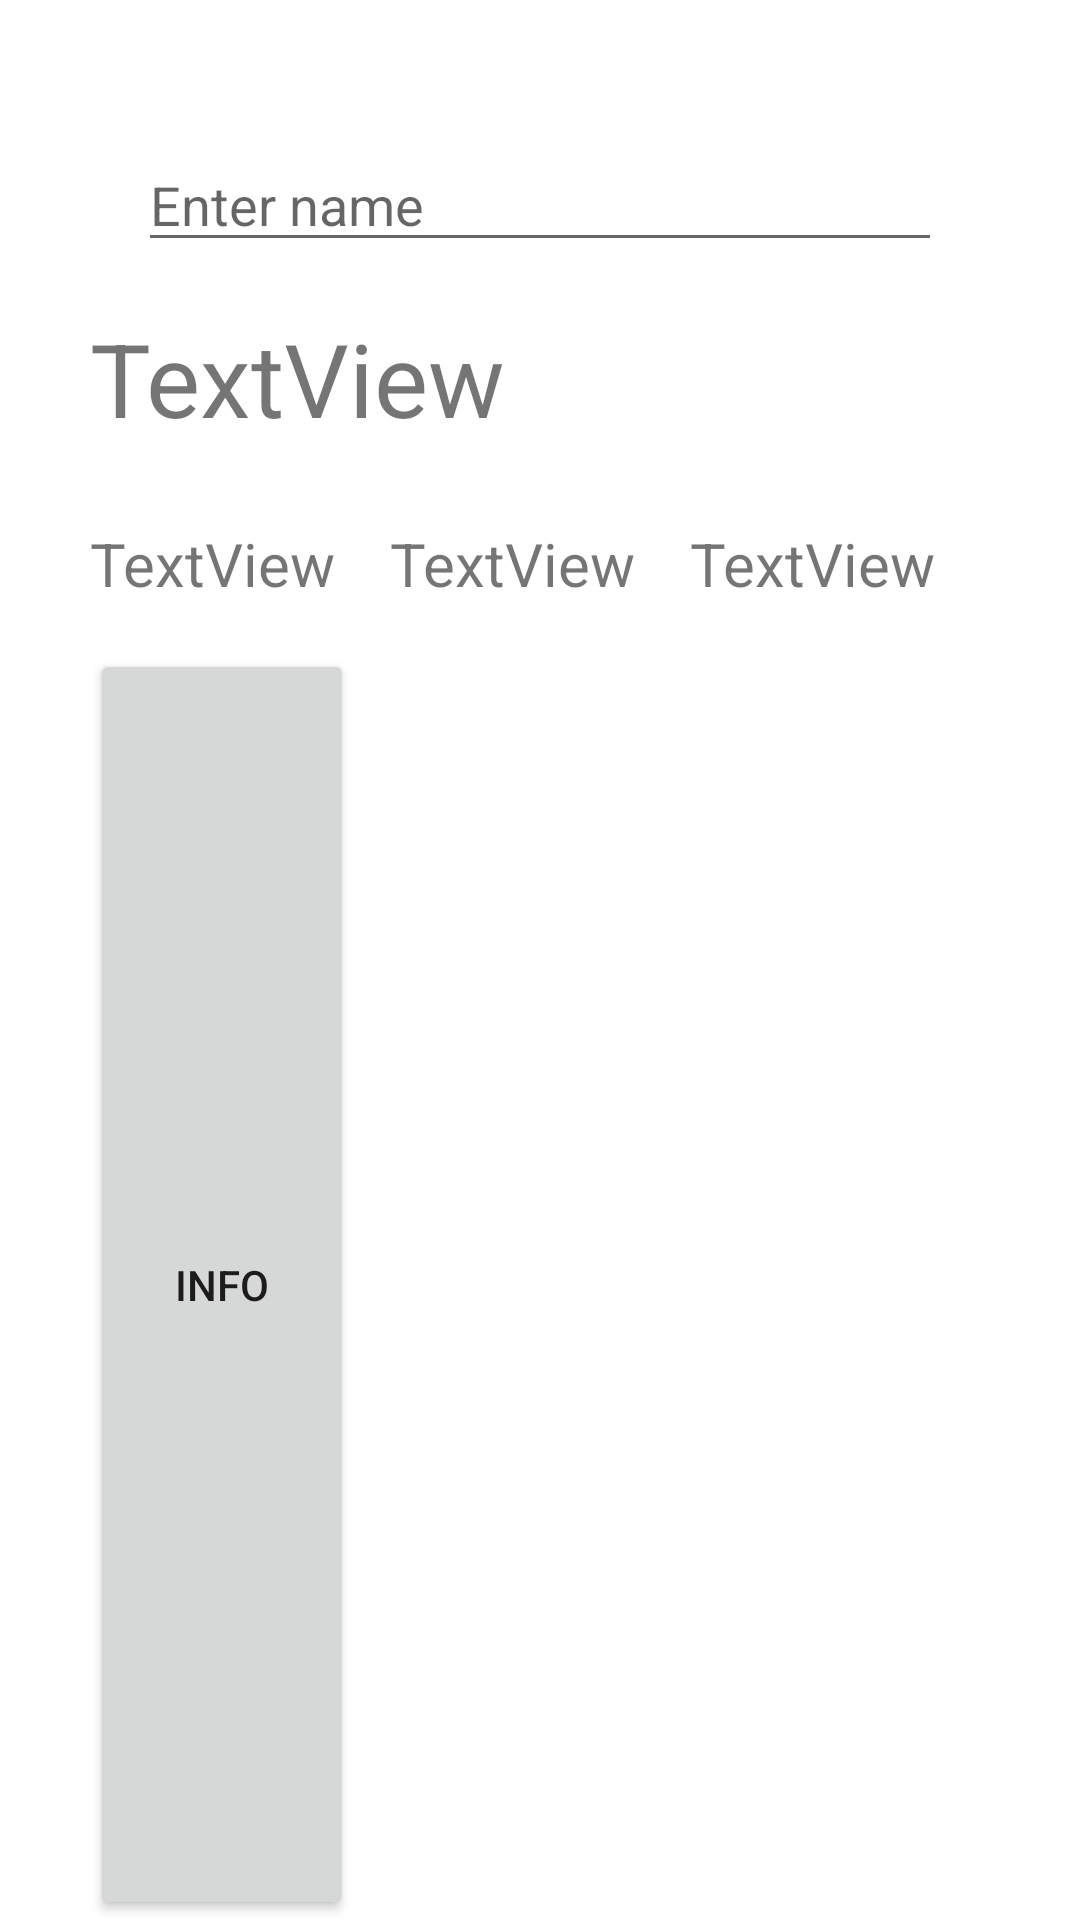

The Android layout XML behind this screen, and the referenced resources:
<!-- AndroidManifest.xml: application theme Theme.HSE -->
<!-- res/layout/activity_main.xml -->
<?xml version="1.0" encoding="utf-8"?>
<androidx.constraintlayout.widget.ConstraintLayout xmlns:android="http://schemas.android.com/apk/res/android"
    xmlns:app="http://schemas.android.com/apk/res-auto"
    xmlns:tools="http://schemas.android.com/tools"
    android:layout_width="match_parent"
    android:layout_height="wrap_content"
    android:orientation="vertical"
    tools:context=".MainActivity">


    <LinearLayout
        android:layout_width="match_parent"
        android:layout_height="match_parent"
        android:layout_marginStart="30dp"
        android:layout_marginTop="30dp"
        android:layout_marginEnd="30dp"
        android:orientation="vertical"
        app:layout_constraintBottom_toBottomOf="parent"
        app:layout_constraintEnd_toEndOf="parent"
        app:layout_constraintStart_toStartOf="parent"
        app:layout_constraintTop_toTopOf="parent">

        <EditText
            android:id="@+id/characterName"
            android:layout_width="match_parent"
            android:layout_height="wrap_content"
            android:layout_margin="16dp"
            android:hint="Enter name"
            android:inputType="text" />

        <TextView
            android:id="@+id/name"
            android:layout_width="wrap_content"
            android:layout_height="71dp"
            android:text="TextView"
            android:textSize="34sp" />

        <LinearLayout
            android:layout_width="match_parent"
            android:layout_height="42dp"
            android:orientation="horizontal">

            <TextView
                android:id="@+id/race"
                android:layout_width="wrap_content"
                android:layout_height="wrap_content"
                android:layout_weight="1"
                android:text="TextView"
                android:textSize="20sp" />

            <TextView
                android:id="@+id/gender"
                android:layout_width="wrap_content"
                android:layout_height="wrap_content"
                android:layout_weight="1"
                android:text="TextView"
                android:textSize="20sp" />

            <TextView
                android:id="@+id/status"
                android:layout_width="wrap_content"
                android:layout_height="wrap_content"
                android:layout_weight="1"
                android:text="TextView"
                android:textSize="20sp" />

        </LinearLayout>

        <Button
            android:id="@+id/info"
            android:layout_width="wrap_content"
            android:layout_height="match_parent"
            android:layout_weight="1"
            android:gravity="center"
            android:text="Info" />

    </LinearLayout>


</androidx.constraintlayout.widget.ConstraintLayout>
<!-- resources referenced by this layout -->
<resources>
  <style name="Theme.HSE" parent="Theme.MaterialComponents.DayNight.DarkActionBar">
          
          <item name="colorPrimary">@color/purple_500</item>
          <item name="colorPrimaryVariant">@color/purple_700</item>
          <item name="colorOnPrimary">@color/white</item>
          
          <item name="colorSecondary">@color/teal_200</item>
          <item name="colorSecondaryVariant">@color/teal_700</item>
          <item name="colorOnSecondary">@color/black</item>
          
          <item name="android:statusBarColor" tools:targetApi="l">?attr/colorPrimaryVariant</item>
          
      </style>
  <!-- not gathered from this repository: default colours our renderer supplied (Android Studio template values) -->
  <color name="purple_500">#FF6200EE</color>
  <color name="purple_700">#FF3700B3</color>
  <color name="teal_200">#FF03DAC5</color>
  <color name="teal_700">#FF018786</color>
  <color name="black">#FF000000</color>
  <color name="white">#FFFFFFFF</color>
</resources>
